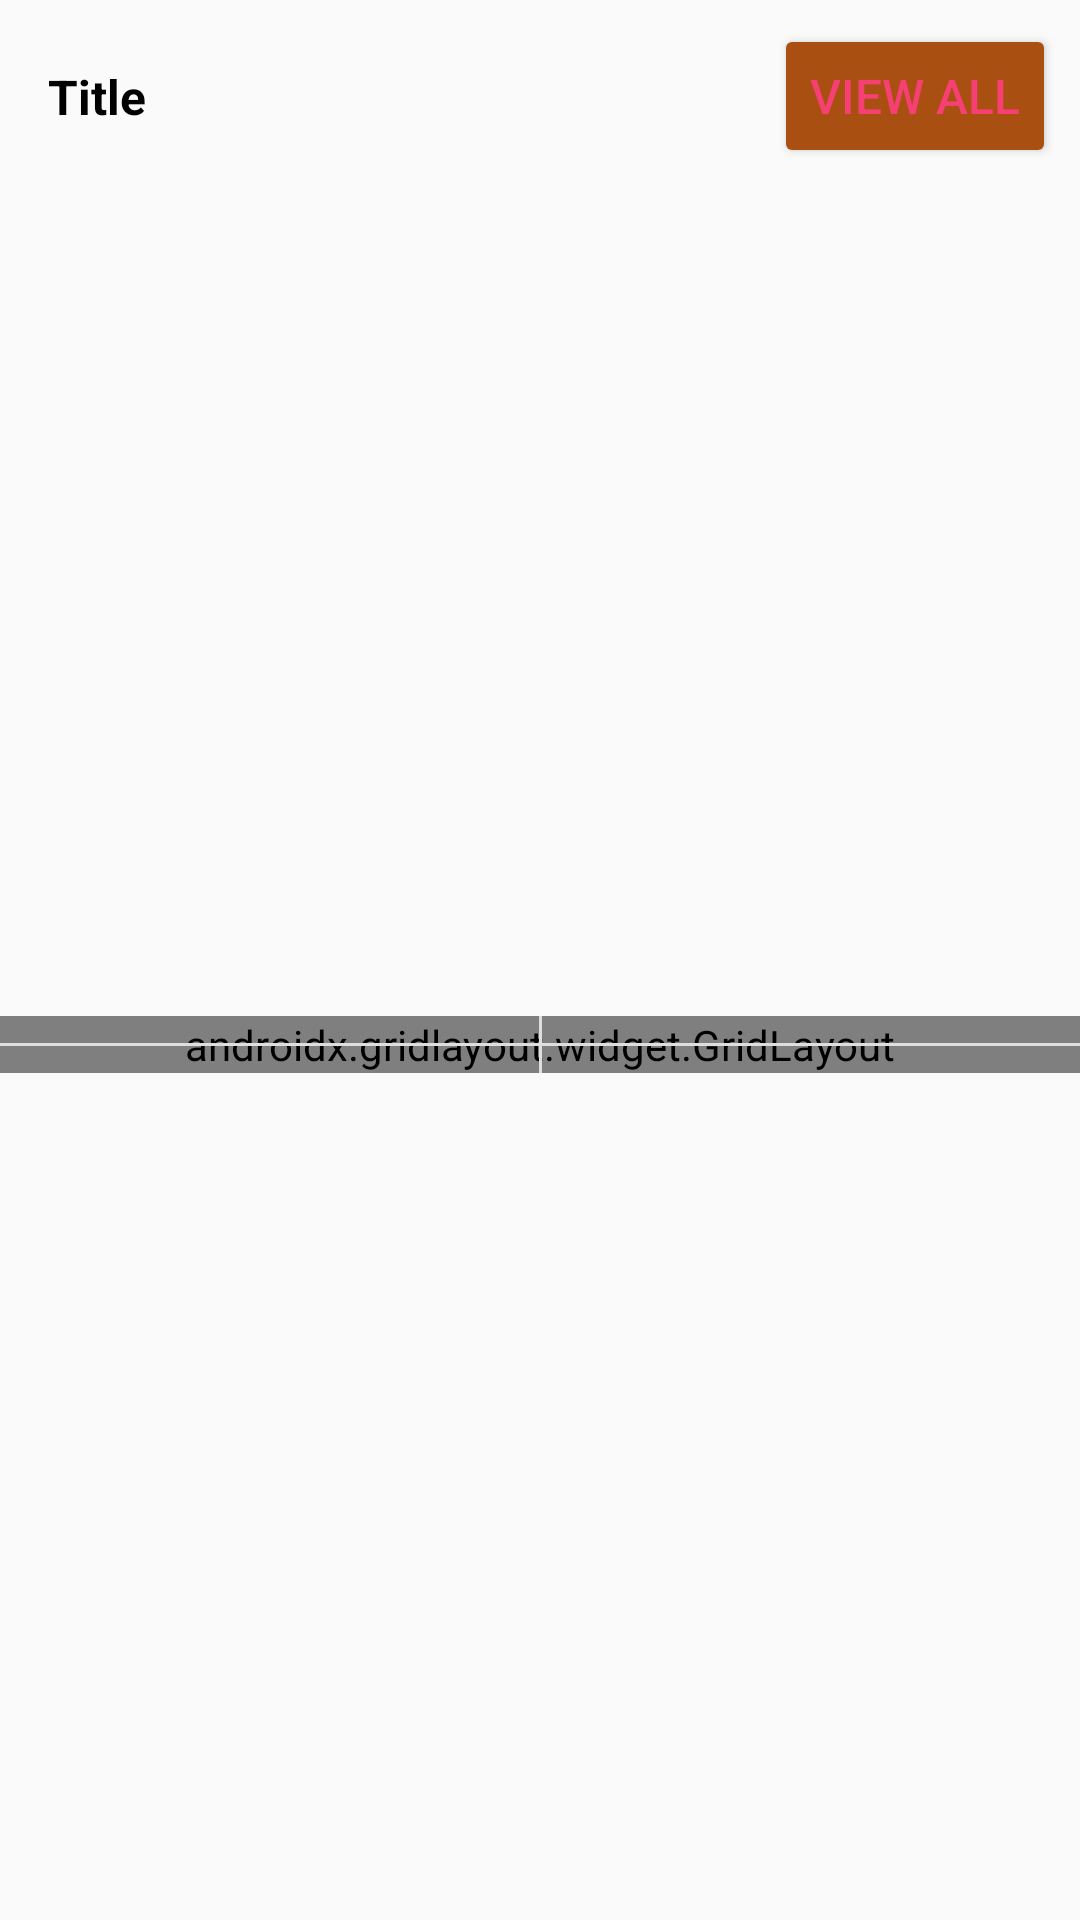

Reconstruct the res/layout file that produces this screen, plus the resources it refers to.
<!-- AndroidManifest.xml: application theme AppTheme -->
<!-- res/layout/grid_product_layout.xml -->
<?xml version="1.0" encoding="utf-8"?>
<androidx.constraintlayout.widget.ConstraintLayout xmlns:android="http://schemas.android.com/apk/res/android"
    xmlns:app="http://schemas.android.com/apk/res-auto"
    xmlns:tools="http://schemas.android.com/tools"
    android:layout_width="match_parent"
    android:layout_height="wrap_content"

    android:elevation="9dp">

    <Button
        android:id="@+id/grid_product_layout_viewall_btn"
        android:layout_width="wrap_content"
        android:layout_height="wrap_content"
        android:layout_marginTop="8dp"
        android:layout_marginEnd="8dp"
        android:backgroundTint="#a94f12"
        android:text="View All"
        android:textColor="#f63f72"
        android:textSize="16sp"
        app:layout_constraintEnd_toEndOf="parent"
        app:layout_constraintTop_toTopOf="parent" />

    <TextView
        android:id="@+id/grid_product_layout_title"
        android:layout_width="wrap_content"
        android:layout_height="wrap_content"
        android:layout_marginStart="16dp"
        android:text="Title"
        android:textColor="@color/black"
        android:textSize="16sp"
        android:textStyle="bold"
        app:layout_constraintBottom_toBottomOf="@+id/grid_product_layout_viewall_btn"
        app:layout_constraintStart_toStartOf="parent"
        app:layout_constraintTop_toTopOf="@+id/grid_product_layout_viewall_btn" />

    <androidx.gridlayout.widget.GridLayout
        android:id="@+id/grid_layout"
        android:layout_width="0dp"
        android:layout_height="wrap_content"
        android:layout_marginTop="8dp"
        android:layout_marginBottom="8dp"
        app:columnCount="2"
        app:layout_constraintBottom_toBottomOf="parent"
        app:layout_constraintEnd_toEndOf="parent"
        app:layout_constraintStart_toStartOf="parent"
        app:layout_constraintTop_toBottomOf="@+id/grid_product_layout_viewall_btn">

        <include
            layout="@layout/horizontal_scroll_item_layout"
            app:layout_columnWeight="1" />

        <include
            layout="@layout/horizontal_scroll_item_layout"
            app:layout_columnWeight="1" />

        <include
            layout="@layout/horizontal_scroll_item_layout"
            app:layout_columnWeight="1" />

        <include
            layout="@layout/horizontal_scroll_item_layout"
            app:layout_columnWeight="1" />


    </androidx.gridlayout.widget.GridLayout>

    <View
        android:id="@+id/divider11"
        android:layout_width="0dp"
        android:layout_height="1dp"
        android:background="@color/recyclerviewBackground"
        android:paddingTop="4dp"
        app:layout_constraintBottom_toBottomOf="@+id/grid_layout"
        app:layout_constraintEnd_toEndOf="@+id/grid_layout"
        app:layout_constraintStart_toStartOf="@+id/grid_layout"
        app:layout_constraintTop_toTopOf="@+id/grid_layout" />

    <View
        android:id="@+id/divider12"
        android:layout_width="1dp"
        android:layout_height="0dp"
        android:background="@color/recyclerviewBackground"
        app:layout_constraintBottom_toBottomOf="@+id/grid_layout"
        app:layout_constraintEnd_toEndOf="@+id/divider11"
        app:layout_constraintStart_toStartOf="@+id/divider11"
        app:layout_constraintTop_toTopOf="@+id/grid_layout" />

</androidx.constraintlayout.widget.ConstraintLayout>
<!-- res/layout/horizontal_scroll_item_layout.xml (included above) -->
<?xml version="1.0" encoding="utf-8"?>
<androidx.constraintlayout.widget.ConstraintLayout xmlns:android="http://schemas.android.com/apk/res/android"
    xmlns:app="http://schemas.android.com/apk/res-auto"
    xmlns:tools="http://schemas.android.com/tools"
    android:background="@color/white"
    android:layout_margin="4dp"
    android:elevation="6dp"
    android:layout_width="wrap_content"
    android:layout_height="wrap_content">

    <ImageView
        android:id="@+id/h_s_product_image"
        android:layout_width="75dp"
        android:layout_height="75dp"
        android:layout_marginStart="16dp"
        android:layout_marginTop="16dp"
        android:layout_marginEnd="16dp"
        app:layout_constraintEnd_toEndOf="parent"
        app:layout_constraintStart_toStartOf="parent"
        app:layout_constraintTop_toTopOf="parent"
        app:srcCompat="@drawable/python_programming" />

    <TextView
        android:id="@+id/h_s_product_price"
        android:layout_width="wrap_content"
        android:layout_height="wrap_content"
        android:text="Rs. 499"
        android:textColor="@color/black"
        android:textAlignment="center"
        app:layout_constraintBottom_toBottomOf="parent"
        app:layout_constraintEnd_toEndOf="parent"
        app:layout_constraintStart_toStartOf="parent" />

    <TextView
        android:id="@+id/h_s_product_des_author"
        android:layout_width="wrap_content"
        android:layout_height="wrap_content"
        android:layout_marginStart="8dp"
        android:layout_marginTop="4dp"
        android:layout_marginEnd="8dp"
        android:layout_marginBottom="4dp"
        android:text="Sheetal Taneja"
        android:textColor="@color/black"
        android:textAlignment="center"
        app:layout_constraintBottom_toTopOf="@+id/h_s_product_price"
        app:layout_constraintEnd_toEndOf="parent"
        app:layout_constraintStart_toStartOf="parent"
        app:layout_constraintTop_toBottomOf="@+id/h_s_product_title" />

    <TextView
        android:id="@+id/h_s_product_title"
        android:layout_width="wrap_content"
        android:layout_height="wrap_content"
        android:layout_marginStart="8dp"
        android:layout_marginTop="8dp"
        android:layout_marginEnd="8dp"
        android:textAlignment="center"
        android:text="Python Programming"
        android:textColor="@color/black"
        app:layout_constraintEnd_toEndOf="parent"
        app:layout_constraintStart_toStartOf="parent"
        app:layout_constraintTop_toBottomOf="@+id/h_s_product_image" />
</androidx.constraintlayout.widget.ConstraintLayout>
<!-- resources referenced by this layout -->
<resources>
  <color name="black">#000000</color>
  <color name="recyclerviewBackground">#dedede</color>
  <color name="white">#ffffff</color>
  <!-- drawable python_programming: jpg bitmap (drawable, 37624 bytes) -->
  <style name="AppTheme" parent="Theme.AppCompat.Light.DarkActionBar">
          
          <item name="colorPrimary">@color/colorPrimary</item>
          <item name="colorPrimaryDark">@color/colorPrimaryDark</item>
          <item name="colorAccent">@color/colorPrimary</item>
      </style>
  <color name="colorPrimary">#1565C0</color>
  <color name="colorPrimaryDark">#052586</color>
</resources>
